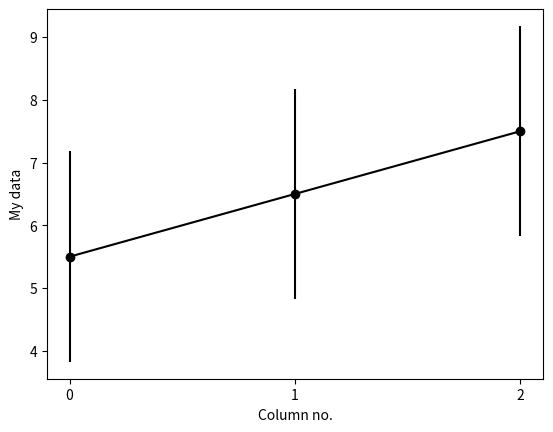

Generate this figure with matplotlib: (Note: this script raises an exception after producing the figure.)
# this imports numpy and gives it np as a nickname
import numpy as np

np.sqrt(121)

my_list = [1, 2, 3, 4]
my_list

my_1D_array = np.array([1,2,3,4])
my_1D_array

my_list_of_lists = [[1, 2, 3], [4, 5, 6], [7, 8, 9], [10, 11, 12]]
my_list_of_lists

my_2D_array=np.array(my_list_of_lists)
my_2D_array

len(my_list_of_lists)

len(my_list_of_lists[0])

my_2D_array.shape

my_1D_array[:]

my_1D_array[2:4]

my_1D_array[1:]

my_1D_array[:-1]

my_2D_array

my_2D_array[:,1]

my_2D_array[2:,1]

my_2D_array[(1,3),1:]

# Compute sum of all elements; 
print(f"Sum all elements: np.sum(my_2D_array) gives {np.sum(my_2D_array)}")  
# Compute sum of each column; 
print(f"Sum all columns: np.sum(my_2D_array, axis=0) gives {np.sum(my_2D_array, axis=0)}")  
# Compute sum of each row; 
print(f"Sum all rows: np.sum(my_2D_array, axis=1) gives {np.sum(my_2D_array, axis=1)}")  

my_2D_array.shape

my_2D_array*my_2D_array

my_2D_array.T

np.matmul(my_2D_array, my_2D_array.T)

# this calculates the mean (average) of each column
means = np.mean(my_2D_array, axis=0)
means

# this calculates the standard deviation of each column
stds = np.std(my_2D_array, axis=0)
stds

# this calculates the standard error of each column
ste = np.std(my_2D_array, axis=0) / np.sqrt(my_2D_array.shape[0])
ste

# import the matplotlib modules and nickname it plt
import matplotlib.pyplot as plt

# does an error bar plot, 
# first argument is the x values,
# second argument is the y values,
# yerr is the y error bars
# fmt is the style, - for line, o for circles, k for black
plt.errorbar([0,1,2], means, yerr=ste, fmt="-ok")

# labels x axis
plt.xlabel('Column no.')

# sets tick marks on x axis
plt.xticks([0,1,2])
# labels y axis
plt.ylabel('My data')

new_array=np.array([[1, 2, 3], [4, 5, 6], [7, 8, 9], [10, 11, 12], [13,14,15]])
new_array

###

assert (x1 == np.array([ 1,  4,  7, 10, 13])).all()

###

assert (x2 == np.array([10, 11, 12])).all()

###

assert (x3 == np.array([5,8,11])).all()

###

assert x4 - 6.708203932499369 < 0.00001

###

assert (x5 == np.array([ 2.,  5.,  8., 11., 14.])).all()
